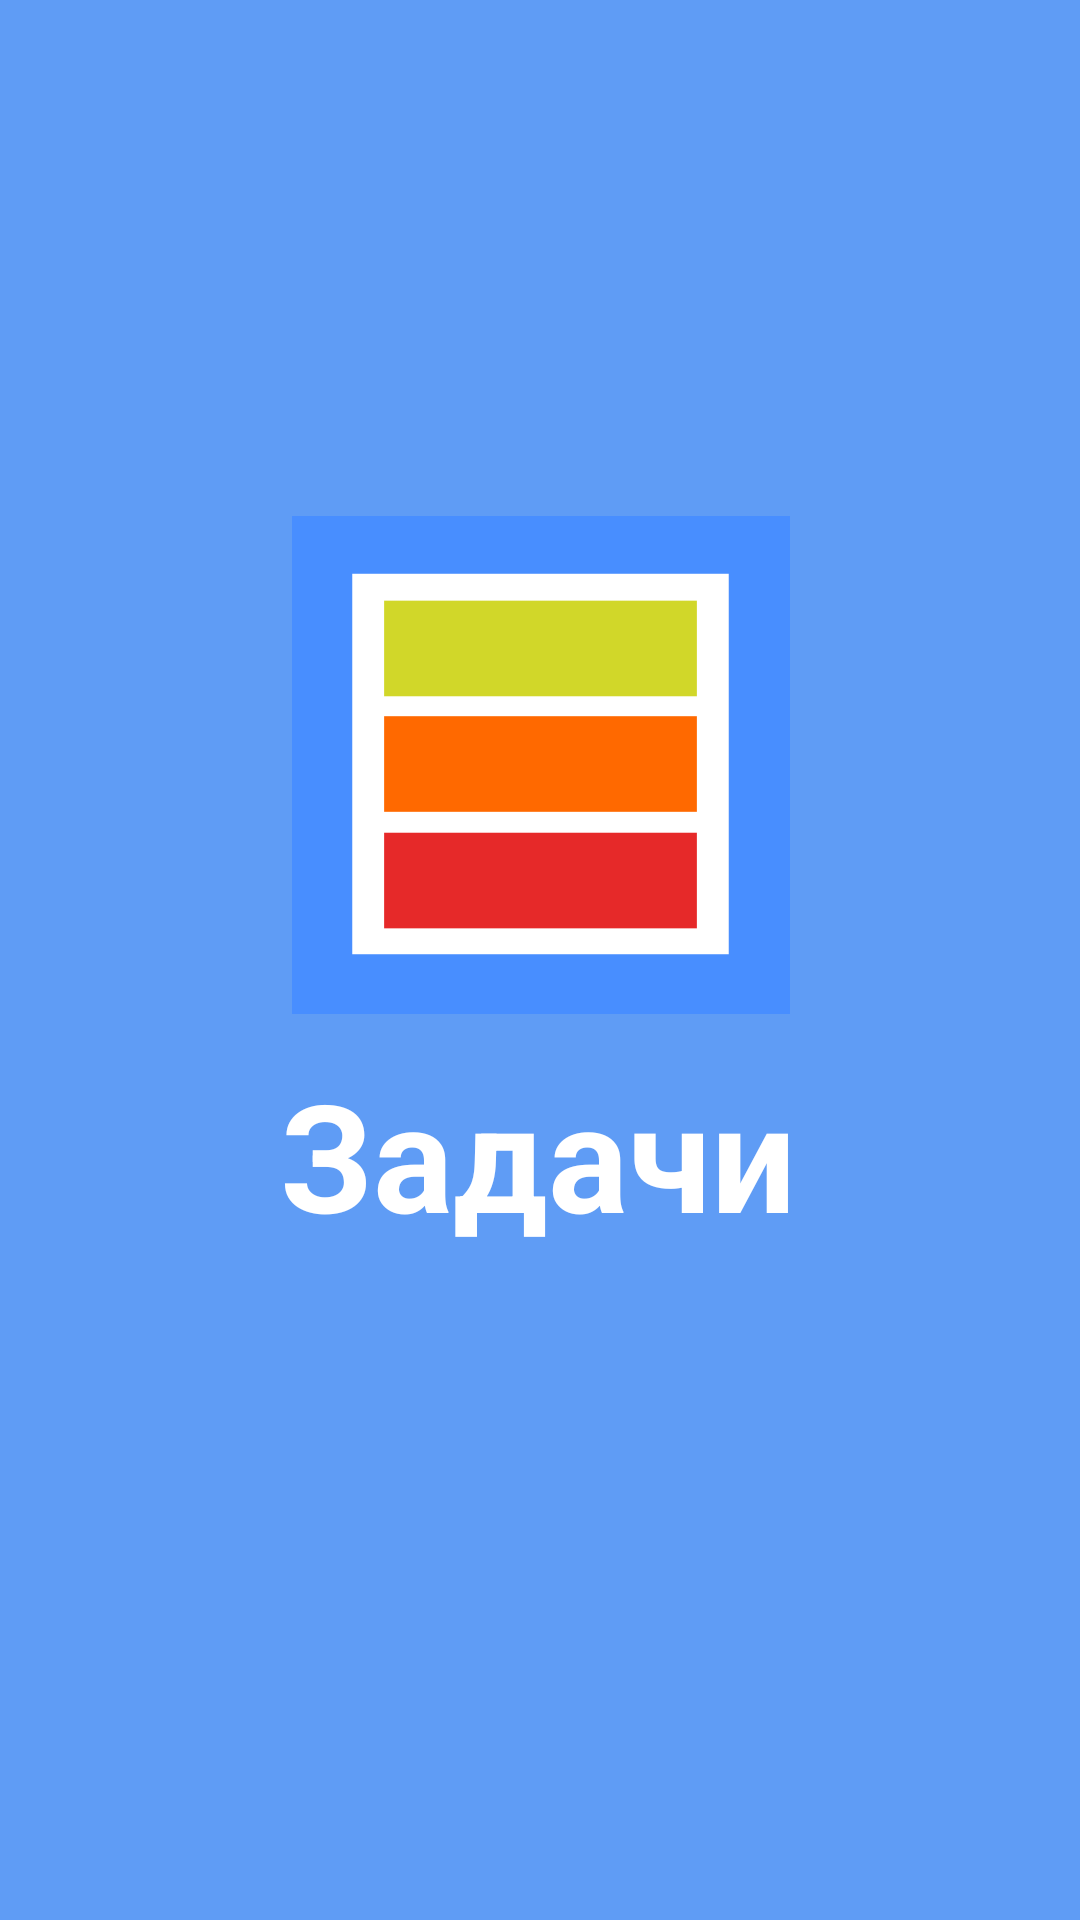

Layout XML and referenced resources for this Android screen:
<!-- AndroidManifest.xml: application theme AppTheme -->
<!-- res/layout/activity_welcome_screen.xml -->
<?xml version="1.0" encoding="utf-8"?>
<androidx.constraintlayout.widget.ConstraintLayout
        xmlns:android="http://schemas.android.com/apk/res/android"
        xmlns:tools="http://schemas.android.com/tools"
        xmlns:app="http://schemas.android.com/apk/res-auto"
        android:layout_width="match_parent"
        android:layout_height="match_parent"
        tools:context=".Activity.welcome_screen" android:background="@color/button_sign_on">
    <ImageView
            android:layout_width="181dp"
            android:layout_height="166dp" app:srcCompat="@mipmap/logo"
            android:id="@+id/imageView2" android:layout_marginTop="172dp"
            app:layout_constraintTop_toTopOf="parent" app:layout_constraintStart_toStartOf="parent"
            android:layout_marginStart="8dp" app:layout_constraintEnd_toEndOf="parent" android:layout_marginEnd="8dp"
    />
    <TextView
            android:text="Задачи"
            android:layout_width="wrap_content"
            android:layout_height="wrap_content"
            android:id="@+id/textView" android:textSize="50sp"
            android:layout_marginTop="8dp" app:layout_constraintTop_toBottomOf="@+id/imageView2"
            android:layout_marginStart="8dp" app:layout_constraintStart_toStartOf="parent"
            android:layout_marginEnd="8dp" app:layout_constraintEnd_toEndOf="parent" android:layout_marginBottom="8dp"
            app:layout_constraintBottom_toBottomOf="parent" app:layout_constraintHorizontal_bias="0.497"
            app:layout_constraintVertical_bias="0.025" android:textStyle="bold"
            android:textColor="@android:color/background_light"/>
</androidx.constraintlayout.widget.ConstraintLayout>
<!-- resources referenced by this layout -->
<resources>
  <color name="button_sign_on">#5F9CF5</color>
  <!-- mipmap logo: png bitmap (mipmap-xxxhdpi, 4974 bytes) -->
  <style name="AppTheme" parent="Theme.AppCompat.Light.DarkActionBar">
          
          <item name="colorPrimary">@color/colorPrimary</item>
          <item name="colorPrimaryDark">@color/colorPrimaryDark</item>
          <item name="colorAccent">@color/colorAccent</item>
      </style>
  <color name="colorPrimary">#488EFF</color>
  <color name="colorPrimaryDark">#000000</color>
  <color name="colorAccent">#000000</color>
</resources>
